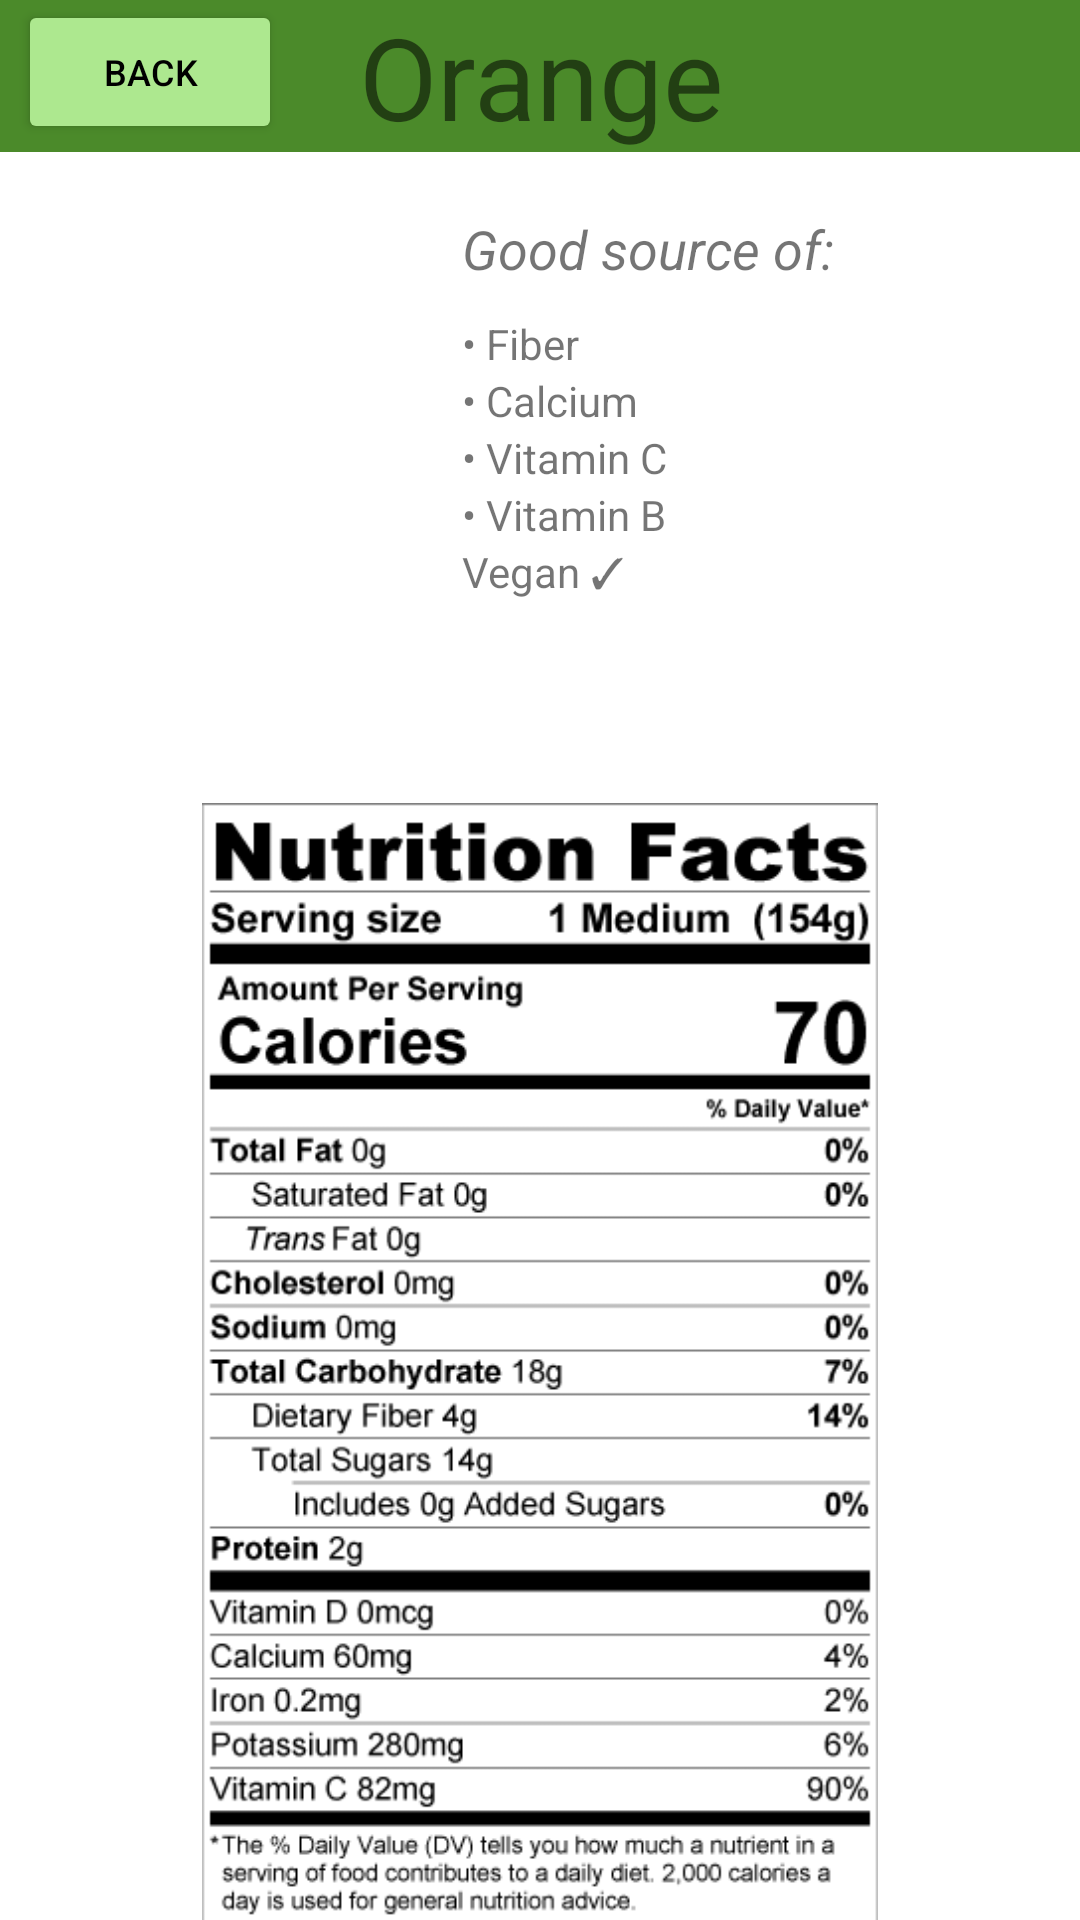

This screen was rendered from an Android layout file. Write that file and the resources it references.
<!-- AndroidManifest.xml: application theme Theme.NutrInfo -->
<!-- res/layout/info_page_orange.xml -->
<?xml version="1.0" encoding="utf-8"?>
<RelativeLayout  xmlns:android="http://schemas.android.com/apk/res/android"
    xmlns:app="http://schemas.android.com/apk/res-auto"
    xmlns:tools="http://schemas.android.com/tools"
    android:layout_width="match_parent"
    android:layout_height="match_parent"
    tools:context=".MainActivity">

    <TextView
        android:id="@+id/orange_header"
        android:layout_width="match_parent"
        android:layout_height="wrap_content"
        android:background="#4B8A2A"
        android:gravity="center"
        android:textSize="38dp"
        android:text="Orange" />

    <ImageView
        android:id="@+id/orangeView"
        android:layout_width="134dp"
        android:layout_height="127dp"
        android:layout_below="@+id/orange_header"
        app:srcCompat="@drawable/orange_photo" />

    <Button
        android:id="@+id/back_button"
        android:layout_width="wrap_content"
        android:layout_height="wrap_content"
        android:backgroundTint="#ADE88F"
        android:textSize="12sp"
        android:text="Back"
        android:layout_marginLeft="6dp"
        android:textColor="#000000" />

    <ImageView
        android:id="@+id/orangeLabel"
        android:layout_width="wrap_content"
        android:layout_height="442dp"
        android:layout_below="@+id/orangeView"
        android:layout_centerHorizontal="true"
        android:layout_marginTop="90dp"
        app:srcCompat="@drawable/orange_nutrition_label" />

    <TextView
        android:id="@+id/orange_tv"
        android:layout_width="wrap_content"
        android:layout_height="wrap_content"
        android:layout_below="@+id/orange_header"
        android:layout_marginLeft="20dp"
        android:layout_marginTop="20dp"
        android:layout_marginBottom="10dp"
        android:layout_toRightOf="@id/orangeView"
        android:text="Good source of: "
        android:textSize="18sp"
        android:textStyle="italic" />

    <TextView
        android:id="@+id/orange_tv2"
        android:layout_width="wrap_content"
        android:layout_height="wrap_content"
        android:layout_below="@+id/orange_tv"
        android:layout_toRightOf="@id/orangeView"
        android:layout_marginLeft="20dp"
        android:text="• Fiber"/>

    <TextView
        android:id="@+id/orange_tv3"
        android:layout_width="wrap_content"
        android:layout_height="wrap_content"
        android:layout_below="@+id/orange_tv2"
        android:layout_toRightOf="@id/orangeView"
        android:layout_marginLeft="20dp"
        android:text="• Calcium"/>

    <TextView
        android:id="@+id/orange_tv4"
        android:layout_width="wrap_content"
        android:layout_height="wrap_content"
        android:layout_below="@+id/orange_tv3"
        android:layout_toRightOf="@id/orangeView"
        android:layout_marginLeft="20dp"
        android:text="• Vitamin C"/>

    <TextView
        android:id="@+id/orange_tv5"
        android:layout_width="wrap_content"
        android:layout_height="wrap_content"
        android:layout_below="@+id/orange_tv4"
        android:layout_toRightOf="@id/orangeView"
        android:layout_marginLeft="20dp"
        android:text="• Vitamin B"/>

    <TextView
        android:id="@+id/orange_tv6"
        android:layout_width="wrap_content"
        android:layout_height="wrap_content"
        android:layout_below="@+id/orange_tv5"
        android:layout_toRightOf="@id/orangeView"
        android:layout_marginLeft="20dp"
        android:text="Vegan ✓"/>

</RelativeLayout>
<!-- resources referenced by this layout -->
<resources>
  <!-- drawable orange_nutrition_label: png bitmap (drawable, 30593 bytes) -->
  <style name="Theme.NutrInfo" parent="Theme.MaterialComponents.DayNight.DarkActionBar">
          
          <item name="colorPrimary">@color/purple_500</item>
          <item name="colorPrimaryVariant">@color/purple_700</item>
          <item name="colorOnPrimary">@color/white</item>
          
          <item name="colorSecondary">@color/teal_200</item>
          <item name="colorSecondaryVariant">@color/teal_700</item>
          <item name="colorOnSecondary">@color/black</item>
          
          <item name="android:statusBarColor">?attr/colorPrimaryVariant</item>
          
      </style>
  <!-- not gathered from this repository: default colours our renderer supplied (Android Studio template values) -->
  <color name="purple_500">#FF6200EE</color>
  <color name="purple_700">#FF3700B3</color>
  <color name="teal_200">#FF03DAC5</color>
  <color name="teal_700">#FF018786</color>
  <color name="black">#FF000000</color>
  <color name="white">#FFFFFFFF</color>
</resources>
